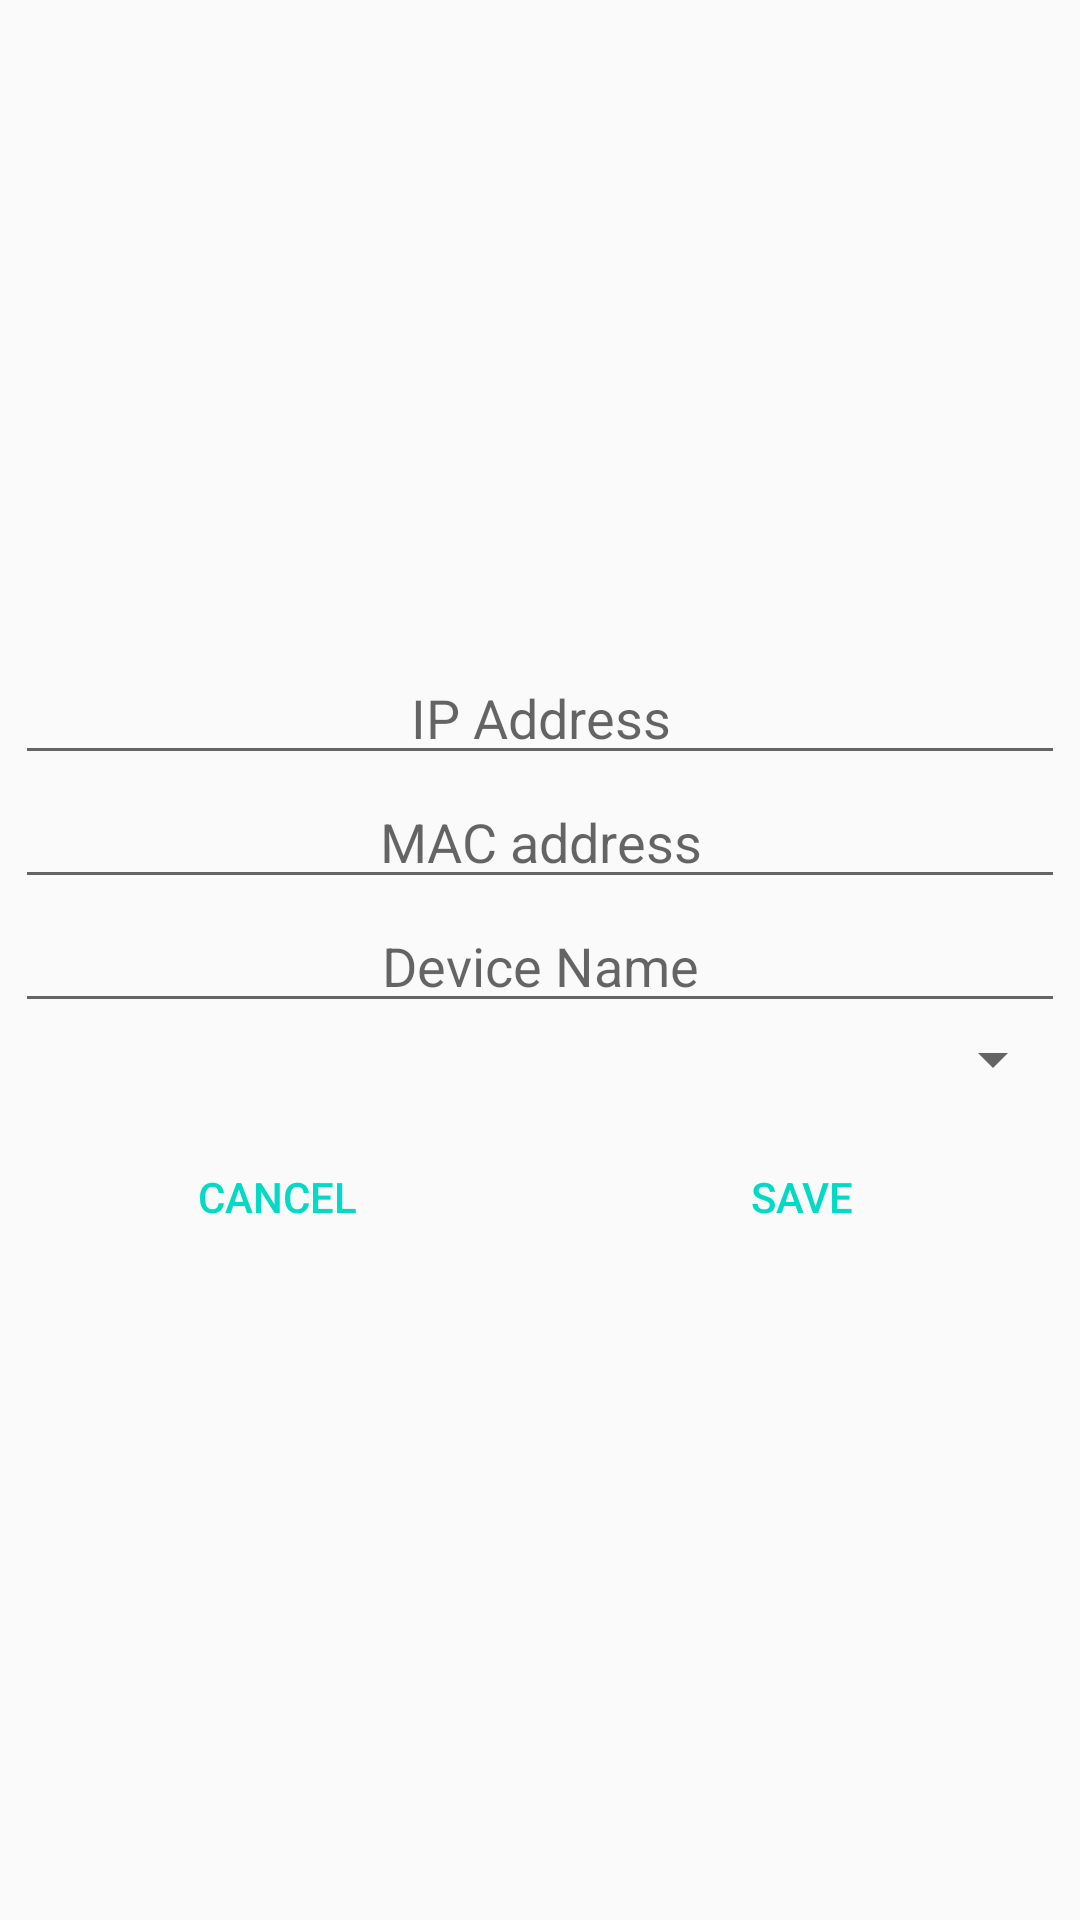

Layout XML and referenced resources for this Android screen:
<!-- AndroidManifest.xml: application theme AppTheme -->
<!-- res/layout/new_ip_dialog.xml -->
<?xml version="1.0" encoding="utf-8"?>
<RelativeLayout xmlns:android="http://schemas.android.com/apk/res/android"
    android:id="@+id/relative_layout"
    android:layout_width="match_parent"
    android:layout_height="wrap_content"
    android:layout_gravity="center"
    android:gravity="center"
    android:padding="5dp">


    <EditText
        android:id="@+id/et_ip"
        android:layout_width="match_parent"
        android:layout_height="wrap_content"
        android:gravity="center"
        android:hint="@string/ip_address" />

    <EditText
        android:id="@+id/et_mac"
        android:layout_width="match_parent"
        android:layout_height="wrap_content"
        android:layout_below="@+id/et_ip"
        android:gravity="center"
        android:hint="@string/mac_address" />

    <EditText
        android:id="@+id/et_name"
        android:layout_width="match_parent"
        android:layout_height="wrap_content"
        android:layout_below="@id/et_mac"
        android:gravity="center"
        android:hint="@string/device_name" />

    
    
    
    
    
    
    

    <LinearLayout
        android:layout_width="match_parent"
        android:layout_height="wrap_content"
        android:layout_below="@id/spinner"
        android:layout_marginTop="10dp"
        android:weightSum="2">

        <Button
            android:id="@+id/btn_cancel"
            style="?android:buttonBarButtonStyle"
            android:layout_width="0dp"
            android:layout_height="wrap_content"
            android:layout_weight="1"
            android:text="@string/cancel" />

        <Button
            android:id="@+id/btn_save"
            style="?android:buttonBarButtonStyle"
            android:layout_width="0dp"
            android:layout_height="wrap_content"
            android:layout_weight="1"
            android:text="@string/save" />
    </LinearLayout>

    <Spinner
        android:id="@+id/spinner"
        android:layout_width="match_parent"
        android:layout_height="wrap_content"
        android:layout_below="@id/et_name"
        android:gravity="center" />
</RelativeLayout>
<!-- resources referenced by this layout -->
<resources>
  <string name="cancel">Cancel</string>
  <string name="device_name">Device Name</string>
  <string name="device_type">Device Type</string>
  <string name="ip_address">IP Address</string>
  <string name="mac_address">MAC address</string>
  <string name="save">Save</string>
  <style name="AppTheme" parent="Theme.AppCompat.Light.DarkActionBar">
          
          <item name="colorPrimary">@color/colorPrimary</item>
          <item name="colorPrimaryDark">@color/colorPrimaryDark</item>
          <item name="colorAccent">@color/colorAccent</item>
          
      </style>
  <!-- not gathered from this repository: default colours our renderer supplied (Android Studio template values) -->
  <color name="colorPrimary">#FF6200EE</color>
  <color name="colorPrimaryDark">#FF3700B3</color>
  <color name="colorAccent">#FF03DAC5</color>
</resources>
